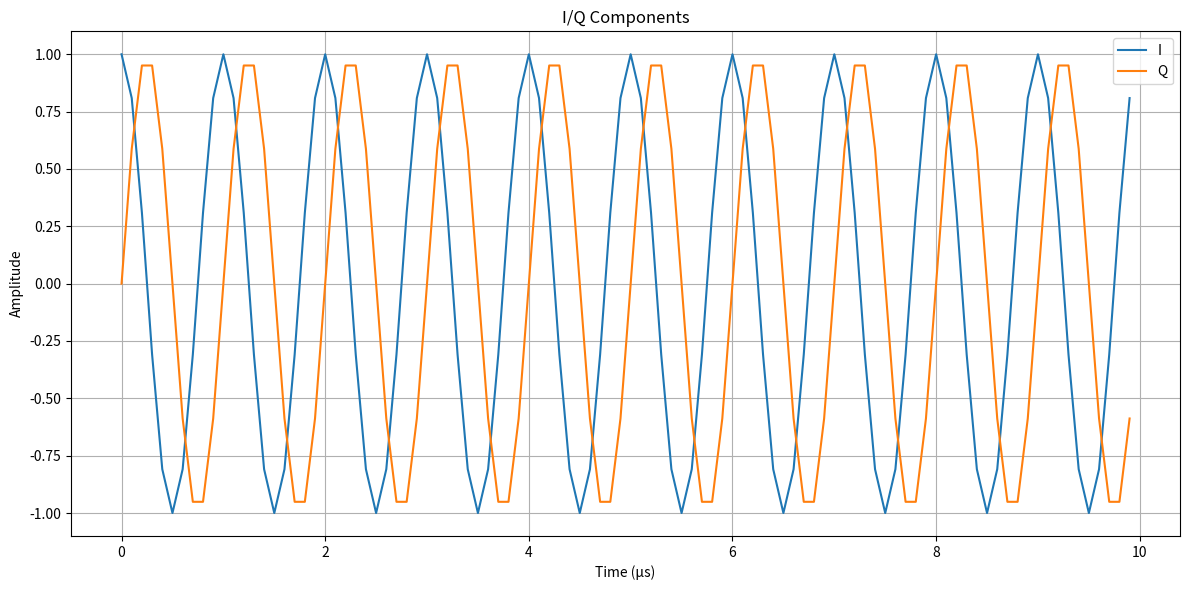
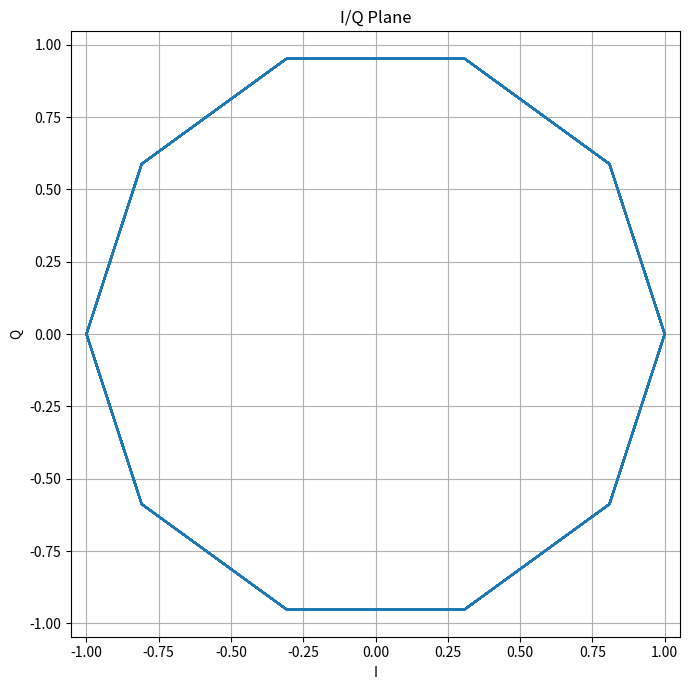

Python code for these plots, in order:
"""
import numpy as np
import matplotlib.pyplot as plt

# Parameters
SAMPLE_RATE = 10e6
SIGNAL_FREQ = 1e6
DURATION = 0.001

# Number of samples
num_samples = int(SAMPLE_RATE * DURATION)

# Time vector
time = np.arange(num_samples) / SAMPLE_RATE

# --------------------------------------------------
# 1. Real signal
# --------------------------------------------------

real_signal = np.sin(2 * np.pi * SIGNAL_FREQ * time)

real_spectrum = np.fft.fft(real_signal)
frequencies = np.fft.fftfreq(num_samples, 1 / SAMPLE_RATE)

real_spectrum = np.fft.fftshift(real_spectrum)
frequencies = np.fft.fftshift(frequencies)

real_magnitude_db = 20 * np.log10(
    np.abs(real_spectrum) + 1e-12
)

# --------------------------------------------------
# 2. Complex signal / I-Q
# --------------------------------------------------

complex_signal = np.exp(
    1j * 2 * np.pi * SIGNAL_FREQ * time
)

complex_spectrum = np.fft.fft(complex_signal)

complex_spectrum = np.fft.fftshift(complex_spectrum)

complex_magnitude_db = 20 * np.log10(
    np.abs(complex_spectrum) + 1e-12
)

# --------------------------------------------------
# Plot
# --------------------------------------------------

plt.figure(figsize=(12, 8))

plt.subplot(2, 1, 1)

plt.plot(
    frequencies / 1e6,
    real_magnitude_db
)

plt.title("Real Signal")
plt.xlabel("Frequency (MHz)")
plt.ylabel("Magnitude (dB)")
plt.grid(True)

plt.subplot(2, 1, 2)

plt.plot(
    frequencies / 1e6,
    complex_magnitude_db
)

plt.title("Complex Signal / I-Q")
plt.xlabel("Frequency (MHz)")
plt.ylabel("Magnitude (dB)")
plt.grid(True)

plt.tight_layout()
plt.show()
"""

import numpy as np
import matplotlib.pyplot as plt

# Parameters
SAMPLE_RATE = 10e6
SIGNAL_FREQ = 1e6
DURATION = 0.00001

# Time
num_samples = int(SAMPLE_RATE * DURATION)
time = np.arange(num_samples) / SAMPLE_RATE

# I/Q components
I = np.cos(2 * np.pi * SIGNAL_FREQ * time)
Q = np.sin(2 * np.pi * SIGNAL_FREQ * time)

# Complex signal
signal = I + 1j * Q

# --------------------------------------------------
# Time domain
# --------------------------------------------------

plt.figure(figsize=(12, 6))

plt.plot(time * 1e6, I, label="I")
plt.plot(time * 1e6, Q, label="Q")

plt.title("I/Q Components")
plt.xlabel("Time (µs)")
plt.ylabel("Amplitude")
plt.grid(True)
plt.legend()

plt.tight_layout()
plt.show()

# --------------------------------------------------
# I/Q plane
# --------------------------------------------------

plt.figure(figsize=(7, 7))

plt.plot(I, Q)

plt.title("I/Q Plane")
plt.xlabel("I")
plt.ylabel("Q")

plt.axis("equal")
plt.grid(True)

plt.tight_layout()
plt.show()
